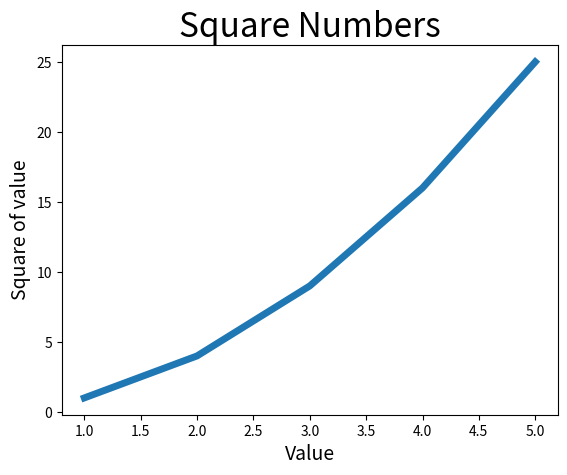

This figure's Python source:
# -*- coding: UTF-8 -*-

import matplotlib.pyplot as plt

input_values = [1, 2, 3, 4, 5]
squares = [1, 4, 9, 16, 25]
plt.plot(input_values, squares, linewidth=5)

# 设置图表标题，并给坐标轴加标签
plt.title("Square Numbers", fontsize=24)
plt.xlabel("Value", fontsize=14)
plt.ylabel("Square of value", fontsize=14)

plt.show()
